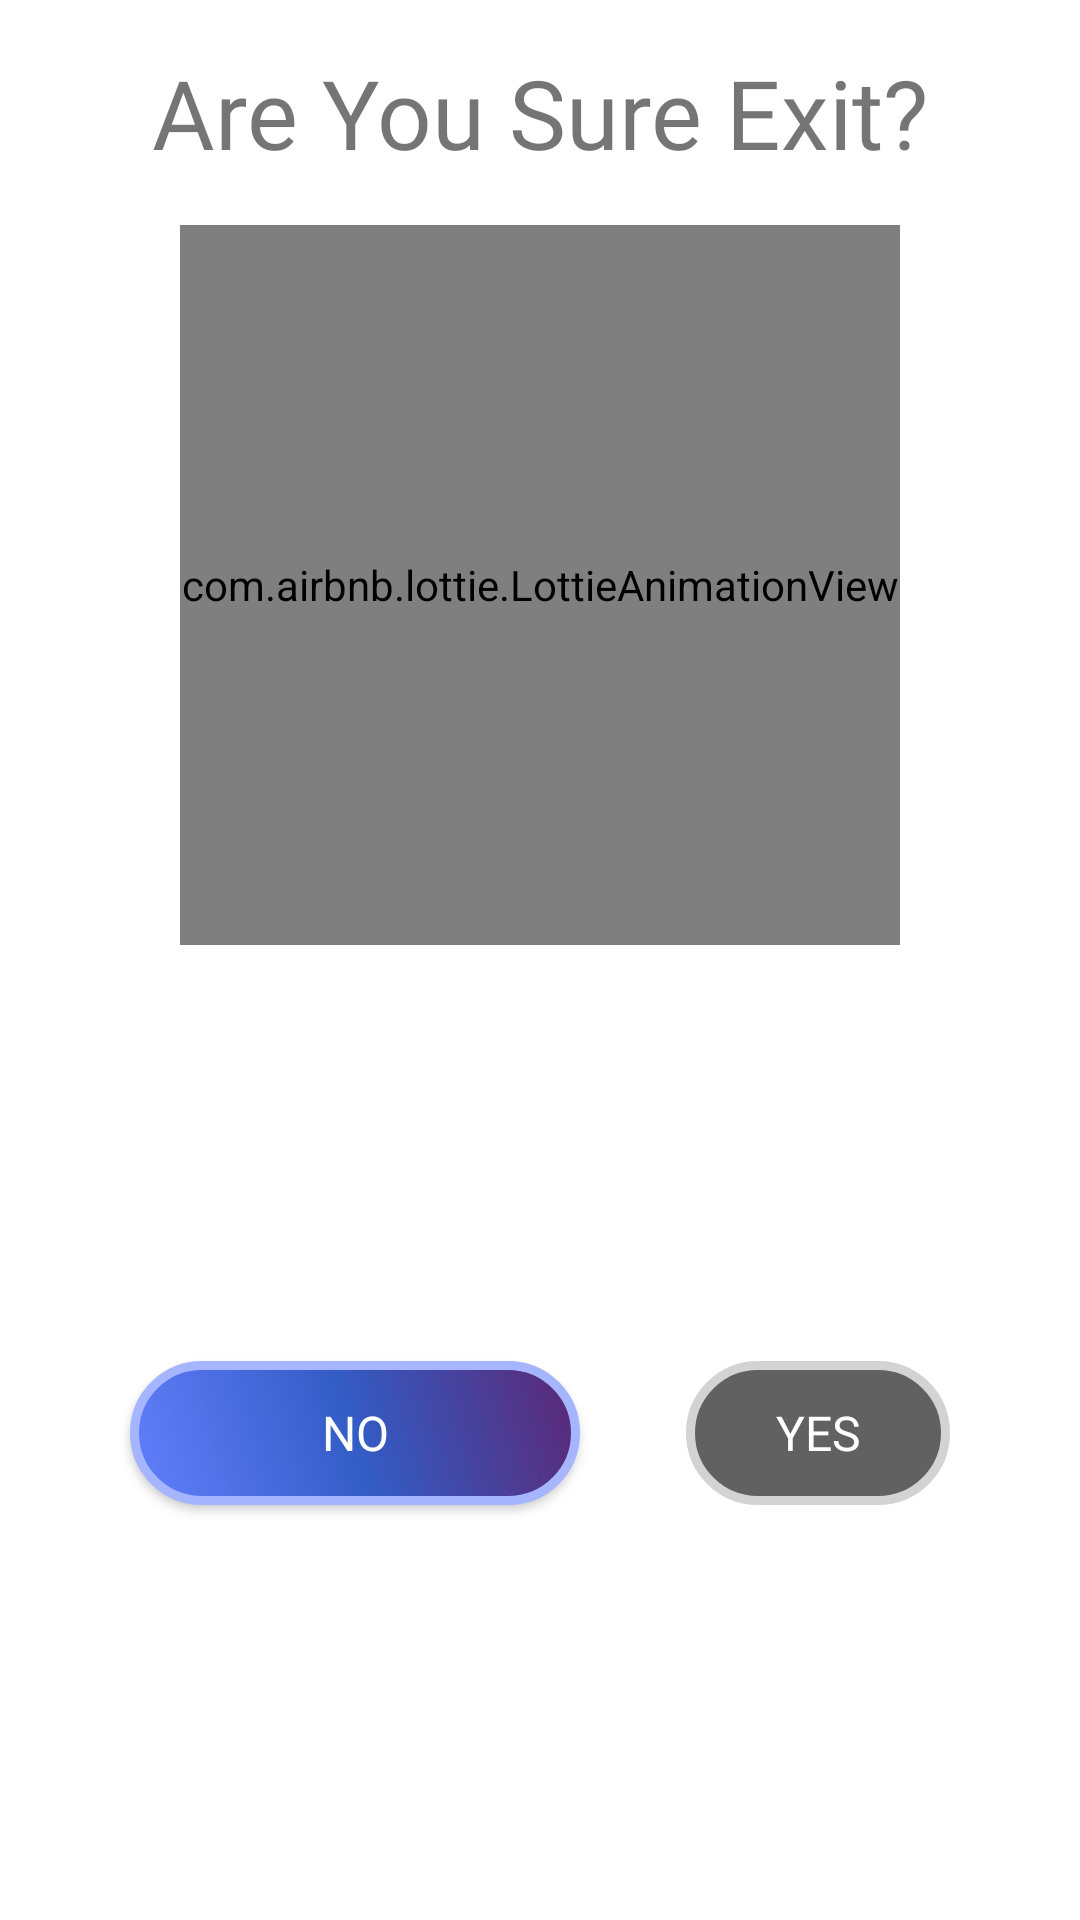

Write the Android layout XML for this screen, with the resource values it uses.
<!-- AndroidManifest.xml: application theme Theme.FlagQuizz -->
<!-- res/layout/dialog_confirm_exit.xml -->
<?xml version="1.0" encoding="utf-8"?>
<androidx.constraintlayout.widget.ConstraintLayout xmlns:android="http://schemas.android.com/apk/res/android"
    xmlns:app="http://schemas.android.com/apk/res-auto"
    xmlns:tools="http://schemas.android.com/tools"
    android:layout_width="match_parent"
    android:layout_height="wrap_content"
    android:background="@drawable/fragment_dialog_style"
    android:padding="16dp">

    <TextView
        android:id="@+id/tvConfirm"
        android:layout_width="wrap_content"
        android:layout_height="wrap_content"
        android:fontFamily="@font/jalan_panjang"
        android:text="Are You Sure Exit?"
        android:textAlignment="center"
        android:textColorHint="@color/statusBarColor"
        android:textSize="32sp"
        app:layout_constraintEnd_toEndOf="parent"
        app:layout_constraintHorizontal_bias="0.5"
        app:layout_constraintStart_toStartOf="parent"
        app:layout_constraintTop_toTopOf="parent" />

    <com.airbnb.lottie.LottieAnimationView
        android:id="@+id/lottieAnimationView"
        android:layout_width="240dp"
        android:layout_height="240dp"
        android:layout_marginTop="16dp"
        app:layout_constraintEnd_toEndOf="parent"
        app:layout_constraintHorizontal_bias="0.5"
        app:layout_constraintStart_toStartOf="parent"
        app:layout_constraintTop_toBottomOf="@+id/tvConfirm"
        app:lottie_autoPlay="true"
        app:lottie_loop="true"
        app:lottie_rawRes="@raw/confirm_animation" />

    <androidx.appcompat.widget.AppCompatButton
        android:id="@+id/btnPositive"
        android:layout_width="wrap_content"
        android:layout_height="wrap_content"
        android:layout_marginTop="16dp"
        android:background="@drawable/btn_un_next"
        android:fontFamily="@font/jalan_panjang"
        android:text="Yes"
        android:textColor="@color/white"
        android:textSize="16sp"
        app:layout_constraintBottom_toBottomOf="parent"
        app:layout_constraintEnd_toEndOf="parent"
        app:layout_constraintHorizontal_bias="0.5"
        app:layout_constraintStart_toEndOf="@+id/btnNegative"
        app:layout_constraintTop_toBottomOf="@+id/lottieAnimationView" />

    <androidx.appcompat.widget.AppCompatButton
        android:id="@+id/btnNegative"
        android:layout_width="150dp"
        android:layout_height="wrap_content"
        android:layout_marginEnd="8dp"
        android:background="@drawable/btn_play_style"
        android:fontFamily="@font/jalan_panjang"
        android:text="No"
        android:textColor="@color/white"
        android:textSize="16sp"
        app:layout_constraintBottom_toBottomOf="@id/btnPositive"
        app:layout_constraintEnd_toStartOf="@+id/btnPositive"
        app:layout_constraintHorizontal_bias="0.5"
        app:layout_constraintStart_toStartOf="parent"
        app:layout_constraintTop_toTopOf="@id/btnPositive"
        app:layout_constraintVertical_bias="0.0" />

</androidx.constraintlayout.widget.ConstraintLayout>
<!-- resources referenced by this layout -->
<resources>
  <color name="statusBarColor">#19455F</color>
  <color name="white">#FFFFFFFF</color>
  <!-- drawable btn_play_style (drawable) -->
  <?xml version="1.0" encoding="utf-8"?>
  <shape xmlns:android="http://schemas.android.com/apk/res/android">
      <corners android:radius="48dp"/>
      <stroke android:color="#A5B5FF" android:width="3dp"/>
      <gradient
          android:angle="45"
          android:startColor="#637ffd"
          android:centerColor="#335cc5"
          android:endColor="#5c2774"/>
  </shape>
  <!-- drawable btn_un_next (drawable) -->
  <?xml version="1.0" encoding="utf-8"?>
  <shape xmlns:android="http://schemas.android.com/apk/res/android">
      <corners android:radius="48dp"/>
      <stroke android:color="#D3D3D3" android:width="3dp"/>
      <solid android:color="#D3404040"/>
  </shape>
  <style name="Theme.FlagQuizz" parent="Theme.MaterialComponents.DayNight.NoActionBar">
          
          <item name="colorPrimary">@color/purple_500</item>
          <item name="colorPrimaryVariant">@color/statusBarColor</item>
          <item name="colorOnPrimary">@color/white</item>
          
          <item name="colorSecondary">@color/teal_200</item>
          <item name="colorSecondaryVariant">@color/teal_700</item>
          <item name="colorOnSecondary">@color/black</item>
          
          <item name="android:statusBarColor" tools:targetApi="l">?attr/colorPrimaryVariant</item>
          
      </style>
  <color name="purple_500">#FF6200EE</color>
  <color name="teal_200">#FF03DAC5</color>
  <color name="teal_700">#FF018786</color>
  <color name="black">#FF000000</color>
</resources>
